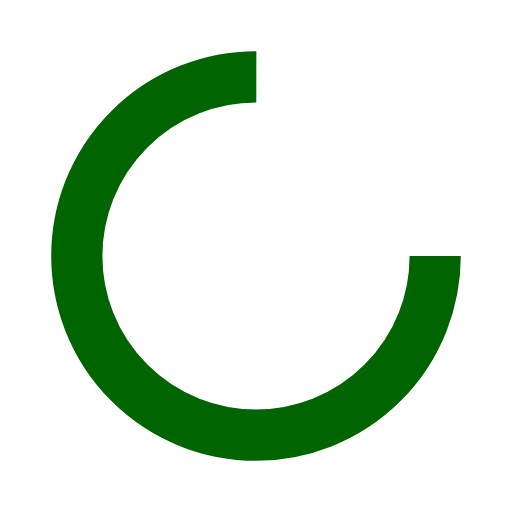
t = 0.00 s
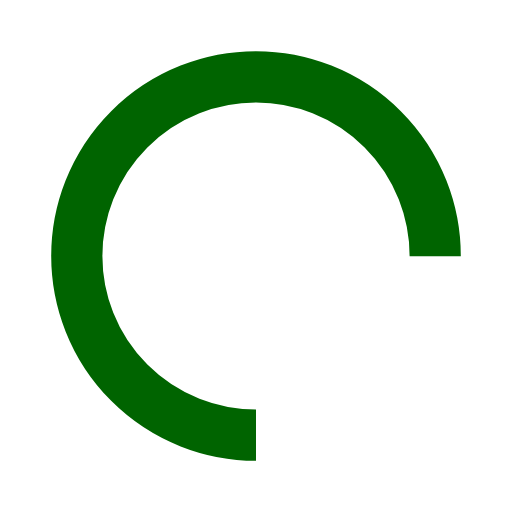
t = 0.25 s
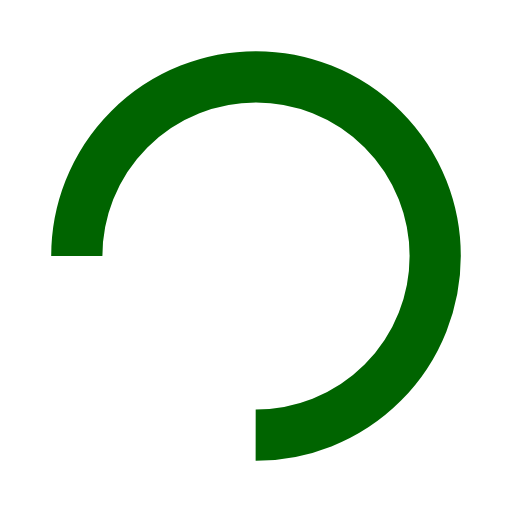
t = 0.50 s
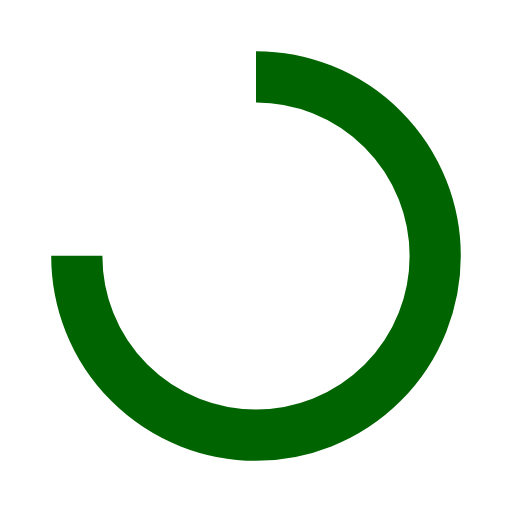
t = 0.75 s

The animated SVG that drew these frames (rendered in a browser with its animation timeline set to each time). Animation: 1 SMIL element (animateTransform=1); one cycle of 1.00 s, repeats indefinitely.

<svg width="200px"  height="200px"  xmlns="http://www.w3.org/2000/svg" viewBox="0 0 100 100" preserveAspectRatio="xMidYMid" class="lds-rolling" style="background: none;"><circle cx="50" cy="50" fill="none" ng-attr-stroke="{{config.color}}" ng-attr-stroke-width="{{config.width}}" ng-attr-r="{{config.radius}}" ng-attr-stroke-dasharray="{{config.dasharray}}" stroke="#006400" stroke-width="10" r="35" stroke-dasharray="164.93361431346415 56.97787143782138" transform="rotate(144 50 50)"><animateTransform attributeName="transform" type="rotate" calcMode="linear" values="0 50 50;360 50 50" keyTimes="0;1" dur="1s" begin="0s" repeatCount="indefinite"></animateTransform></circle></svg>